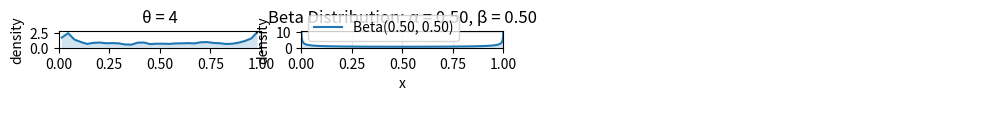

Here is the Python script that generated this plot:
import numpy as np

import matplotlib.pyplot as plt
from scipy.stats import beta

thetas = [4]#2.5, 3, 3.0001, 3.001, 3.01, 3.2, 3.25, 3.5, 3.6, 3.75, 3.9, 4]
t_total = 1000
transient = 0
x0 = np.linspace(0, 1, t_total)
bins = int(np.round(np.sqrt(t_total)))
smooth_width = 2  # smoothing window for nicer density curves

fig, axes = plt.subplots(4, 4, figsize=(12, len(thetas)))
axes = axes.flat

for i, theta in enumerate(thetas):
    x = x0
    traj = np.empty(t_total)
    for k in range(t_total):
        x = theta * x * (1 - x)
        # traj[k] = x

    data = x#traj  # discard transient
    counts, edges = np.histogram(data, bins=bins, range=(0, 1), density=True)
    centers = 0.5 * (edges[:-1] + edges[1:])
    # smooth histogram
    window = np.ones(smooth_width) / smooth_width
    smooth_counts = np.convolve(counts, window, mode='same')

    ax = axes[i]
    ax.plot(centers, smooth_counts, lw=1.5)
    ax.fill_between(centers, smooth_counts, alpha=0.2)
    ax.set_title(f"θ = {theta}")
    ax.set_xlim(0, 1)
    ax.set_ylim(0, None)
    ax.set_ylabel("density")

    # Plot 2: Beta(1/5, 1/5) distribution
    alpha_beta = 1/2
    beta_param = 1/2
    x_vals = np.linspace(0, 1, t_total)
    pdf_vals = beta.pdf(x_vals, alpha_beta, beta_param)

    axes[i+1].plot(x_vals, pdf_vals, lw=1.5, label=f'Beta({alpha_beta:.2f}, {beta_param:.2f})')
    axes[i+1].fill_between(x_vals, pdf_vals, alpha=0.2)
    axes[i+1].set_title(f"Beta Distribution: α = {alpha_beta:.2f}, β = {beta_param:.2f}")
    axes[i+1].set_xlim(0, 1)
    axes[i+1].set_ylim(0, None)
    axes[i+1].set_xlabel("x")
    axes[i+1].set_ylabel("density")
    axes[i+1].grid(True, alpha=0.3)
    axes[i+1].legend()

# hide unused subplots (we have 9 slots, 7 used)
for j in range(len(thetas)+1, len(axes)):
    axes[j].axis("off")

plt.savefig("")
plt.tight_layout()
plt.show()
